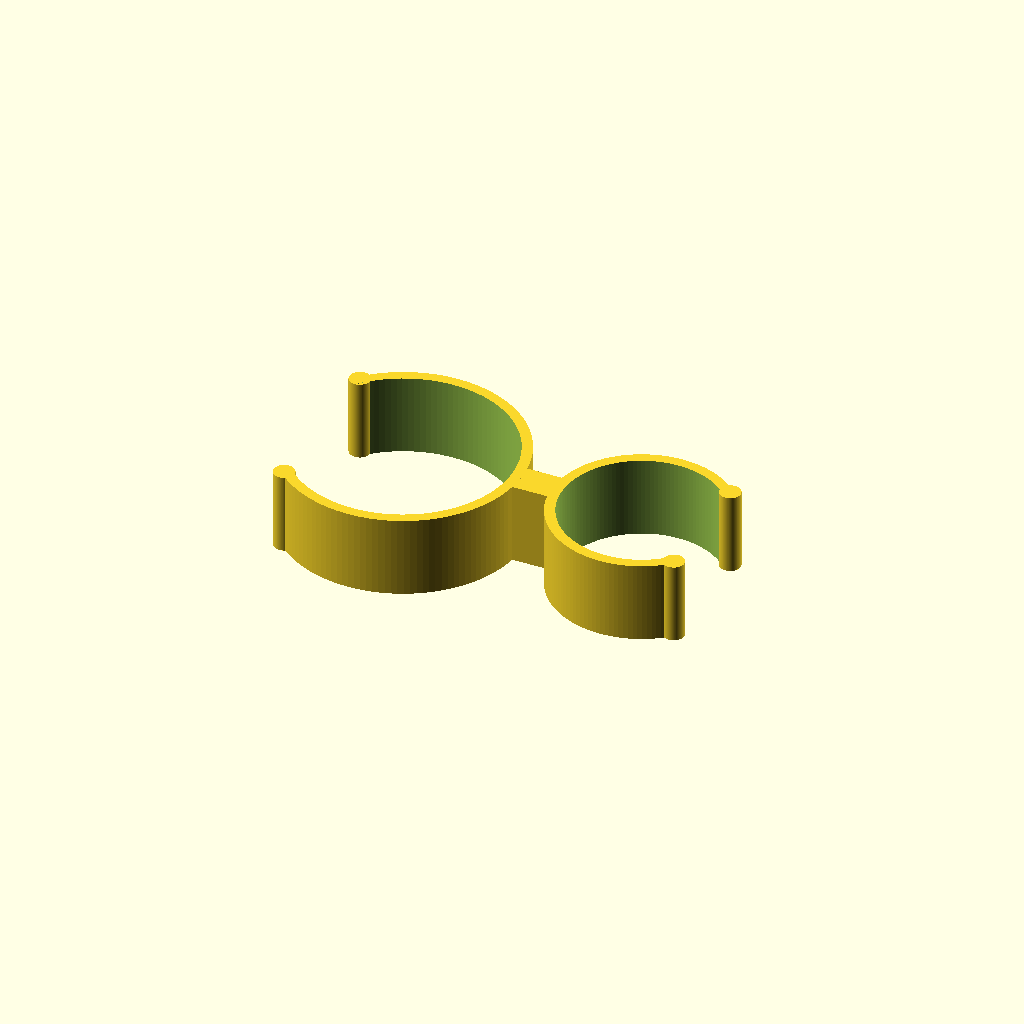
Cell 1: the model at its default parameters.
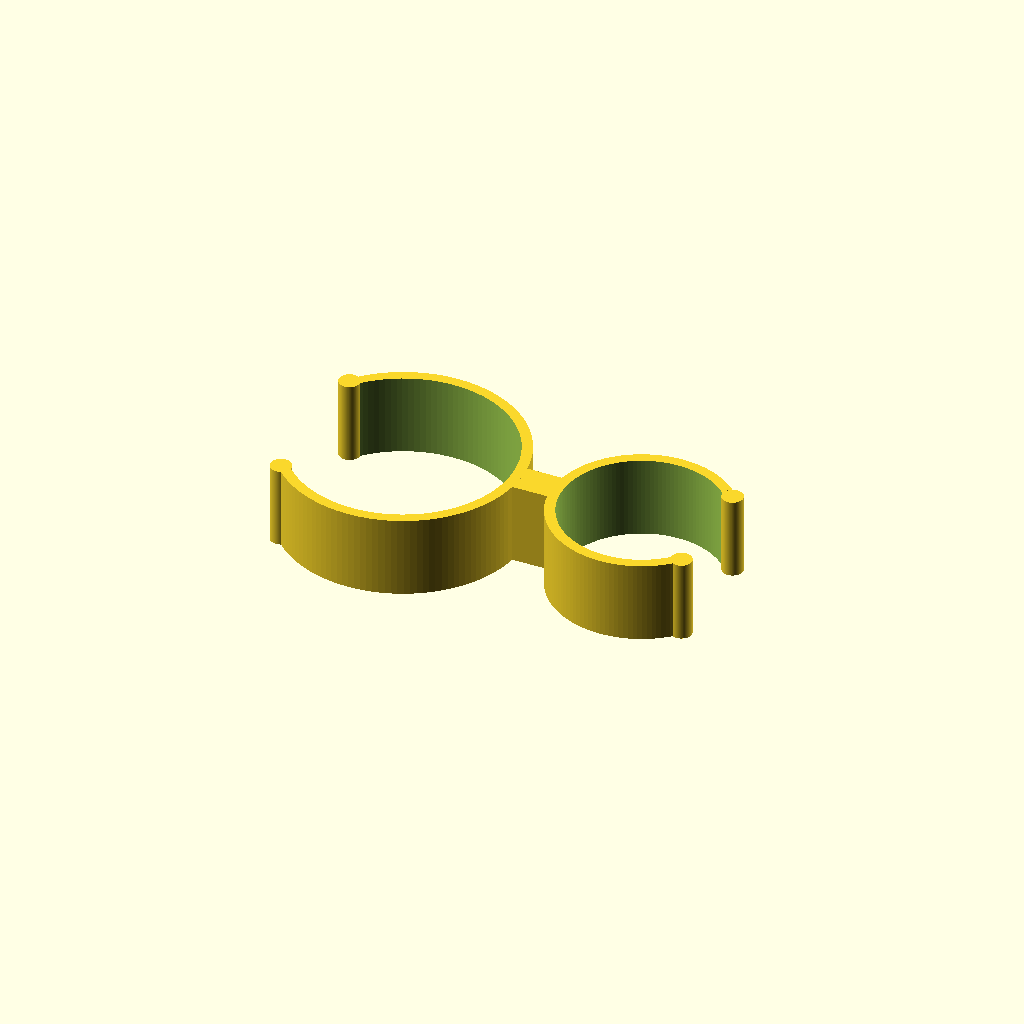
Cell 2: open_angle = 80 (everything else at default).
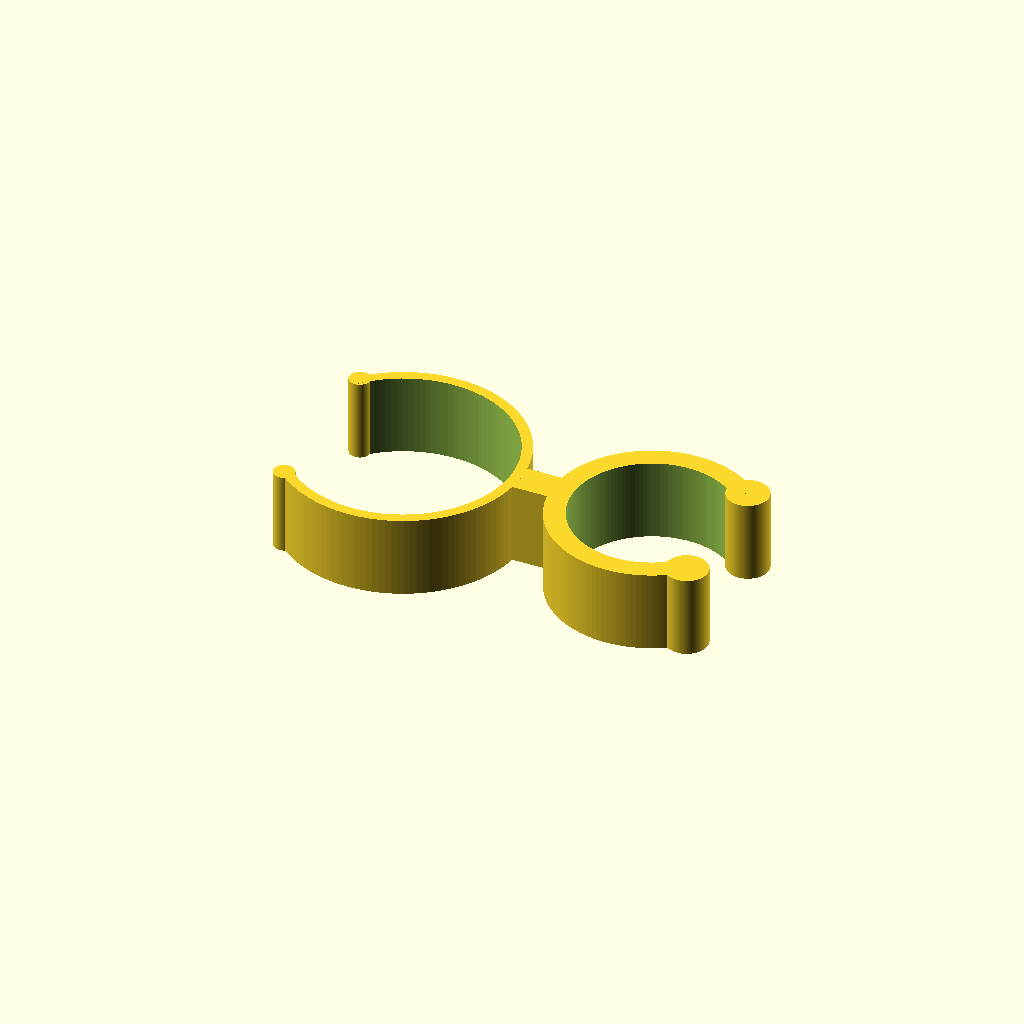
Cell 3 — thickness1 set to 6.4, the other parameters unchanged.
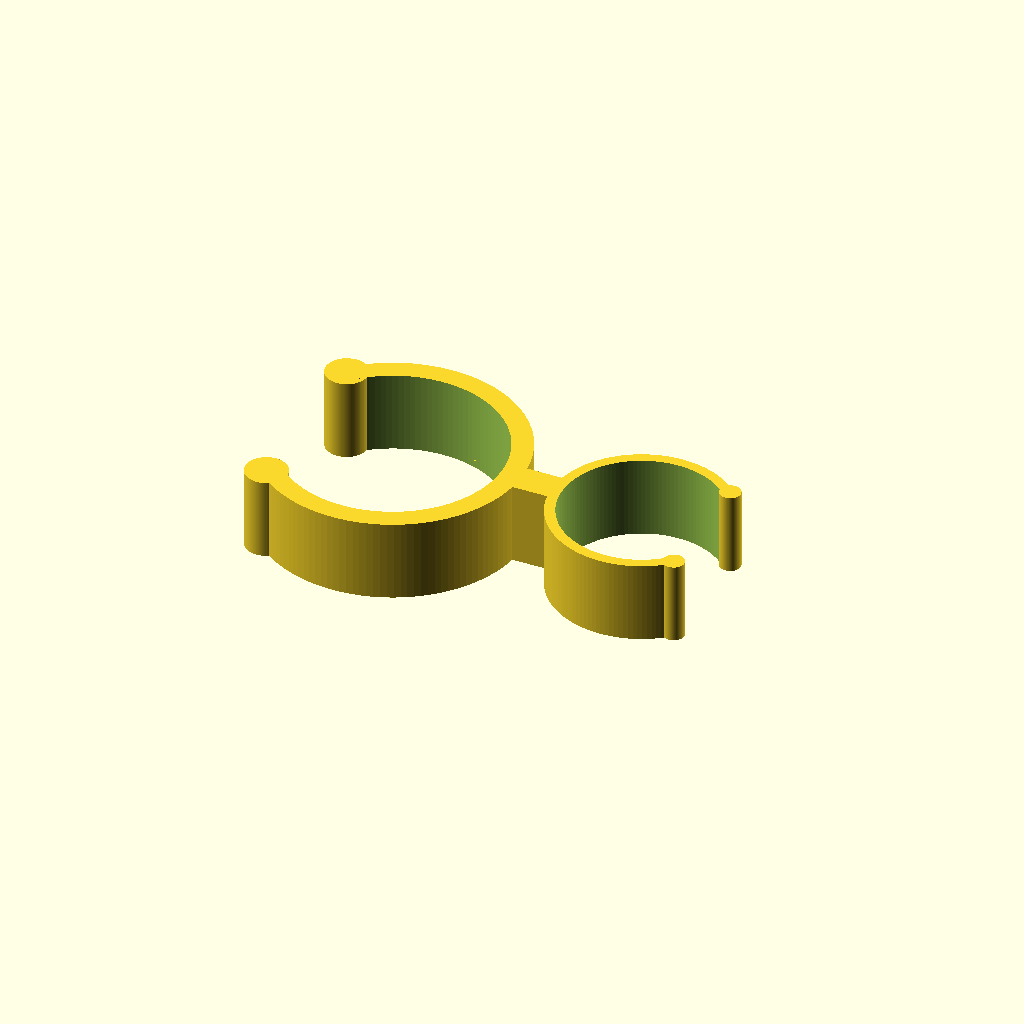
Cell 4: the same model with thickness2 = 6.4.
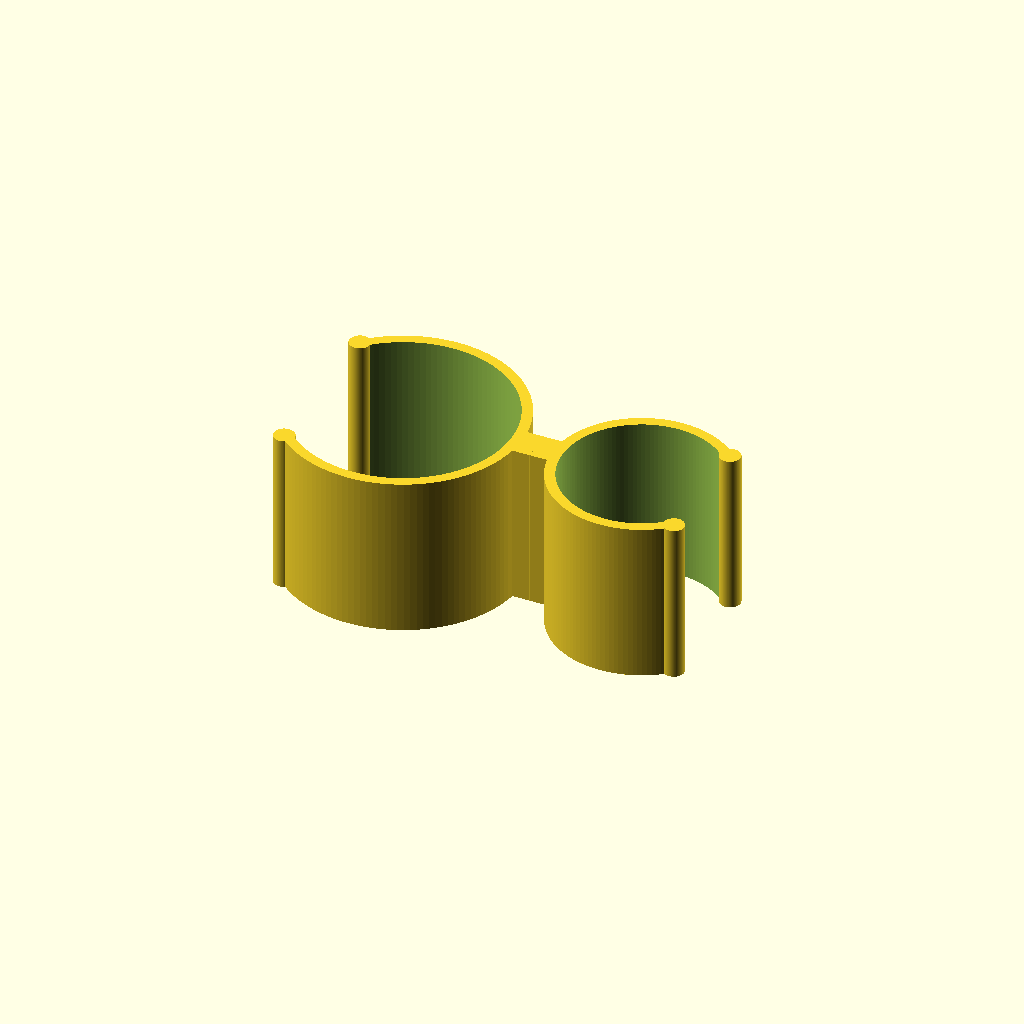
Cell 5: height = 50 (everything else at default).
All cells are drawn from one camera (rotation 55°, 0°, 25°, orthographic, colour scheme Cornfield), so only the parameter changes between them.
Source of the model, inputs/thingiverse/files/thing-3120968/files/snap-pipes.scad:
// ################################################################################
// SnapPipes: A connector for two cylindrical pipes
//
// https://www.thingiverse.com/thing:3120968
// written by @na0tta (https://twitter.com/na0tta)
//
// Released under the Creative Commons - Attribution - Non-Commercial
// ################################################################################

// --------------------------------------------------------------------------------
// Parameters [unit of measure: millimeter (mm)]
// --------------------------------------------------------------------------------
// resosution
$fn = 128;

// 1st pipe (+X)
r1 = 48.6/2;
thickness1 = 3.2;

// 2nd pipe (-X)
r2 = 66.8/2;
thickness2 = 3.2;

// common params
height = 25.0;
rod_thickness = 10;
rod_length = 10.0;
open_angle = 90;  // [80,100] might work well (180< produces weird shape)


// --------------------------------------------------------------------------------
// Entry point
// --------------------------------------------------------------------------------
main();


// --------------------------------------------------------------------------------
// Modules
// --------------------------------------------------------------------------------
module main() {
    snap_pipe_with_rod(r1, height, thickness1, open_angle, rod_length/2, rod_thickness);
    mirror([1,0,0])
        snap_pipe_with_rod(r2, height, thickness2, open_angle, rod_length/2, rod_thickness);
}


module snap_pipe_with_rod(r, h, thickness, open_angle, rod_length, rod_thickness) {
    union() {
        translate([r+thickness+rod_length,0,0])
        snap_pipe(r, h, thickness, open_angle);
        
        difference() {
            rod_length2 = rod_length + r;
            translate([rod_length2/2,0,0])
                cube(size=[rod_length2, rod_thickness, h], center=true);
            
            offset = h*0.001;
            translate([r+thickness+rod_length,0,0])
                cylinder(h=h+offset, r=r, center=true);
        }
    }
}


module snap_pipe(r, h, thickness, open_angle) {
    union() {
        // C-shape
        difference() {
            torus(r+thickness, r, h);
        
            d = (r+thickness)*1.5;
            x = d * cos(open_angle/2);
            y = d * sin(open_angle/2);
            linear_extrude(height=h*2, center=true, convexity=10, twist=0)
                polygon([[0,0], [x,y], [x,-y]]);
            
            eps = r*0.0001;
            translate([x+r-eps,0,0])
                cube(size=[r*2, y*2, h*2], center=true);
        }
        
        // create circled ends
        offset = thickness/5; // locate circled-ends little bit outer
        d = r + thickness/2 + offset;
        x = d * cos(open_angle/2);
        y = d * sin(open_angle/2);
        translate([x,y,0])
            cylinder(h=h, r=thickness, center=true);
        translate([x,-y,0])
            cylinder(h=h, r=thickness, center=true);
    }
}


module torus(outer_r, inner_r, h) {
    offset = h*0.001;
    difference() {
        cylinder(h=h, r=outer_r, center=true);
        cylinder(h=h+offset, r=inner_r, center=true);
    }
}
Customizer parameters (derived from the source; name, type, default, range or options):
thickness1: number, default 3.2
thickness2: number, default 3.2
height: number, default 25
rod_thickness: number, default 10
rod_length: number, default 10
open_angle: number, default 90, options 80, 100
